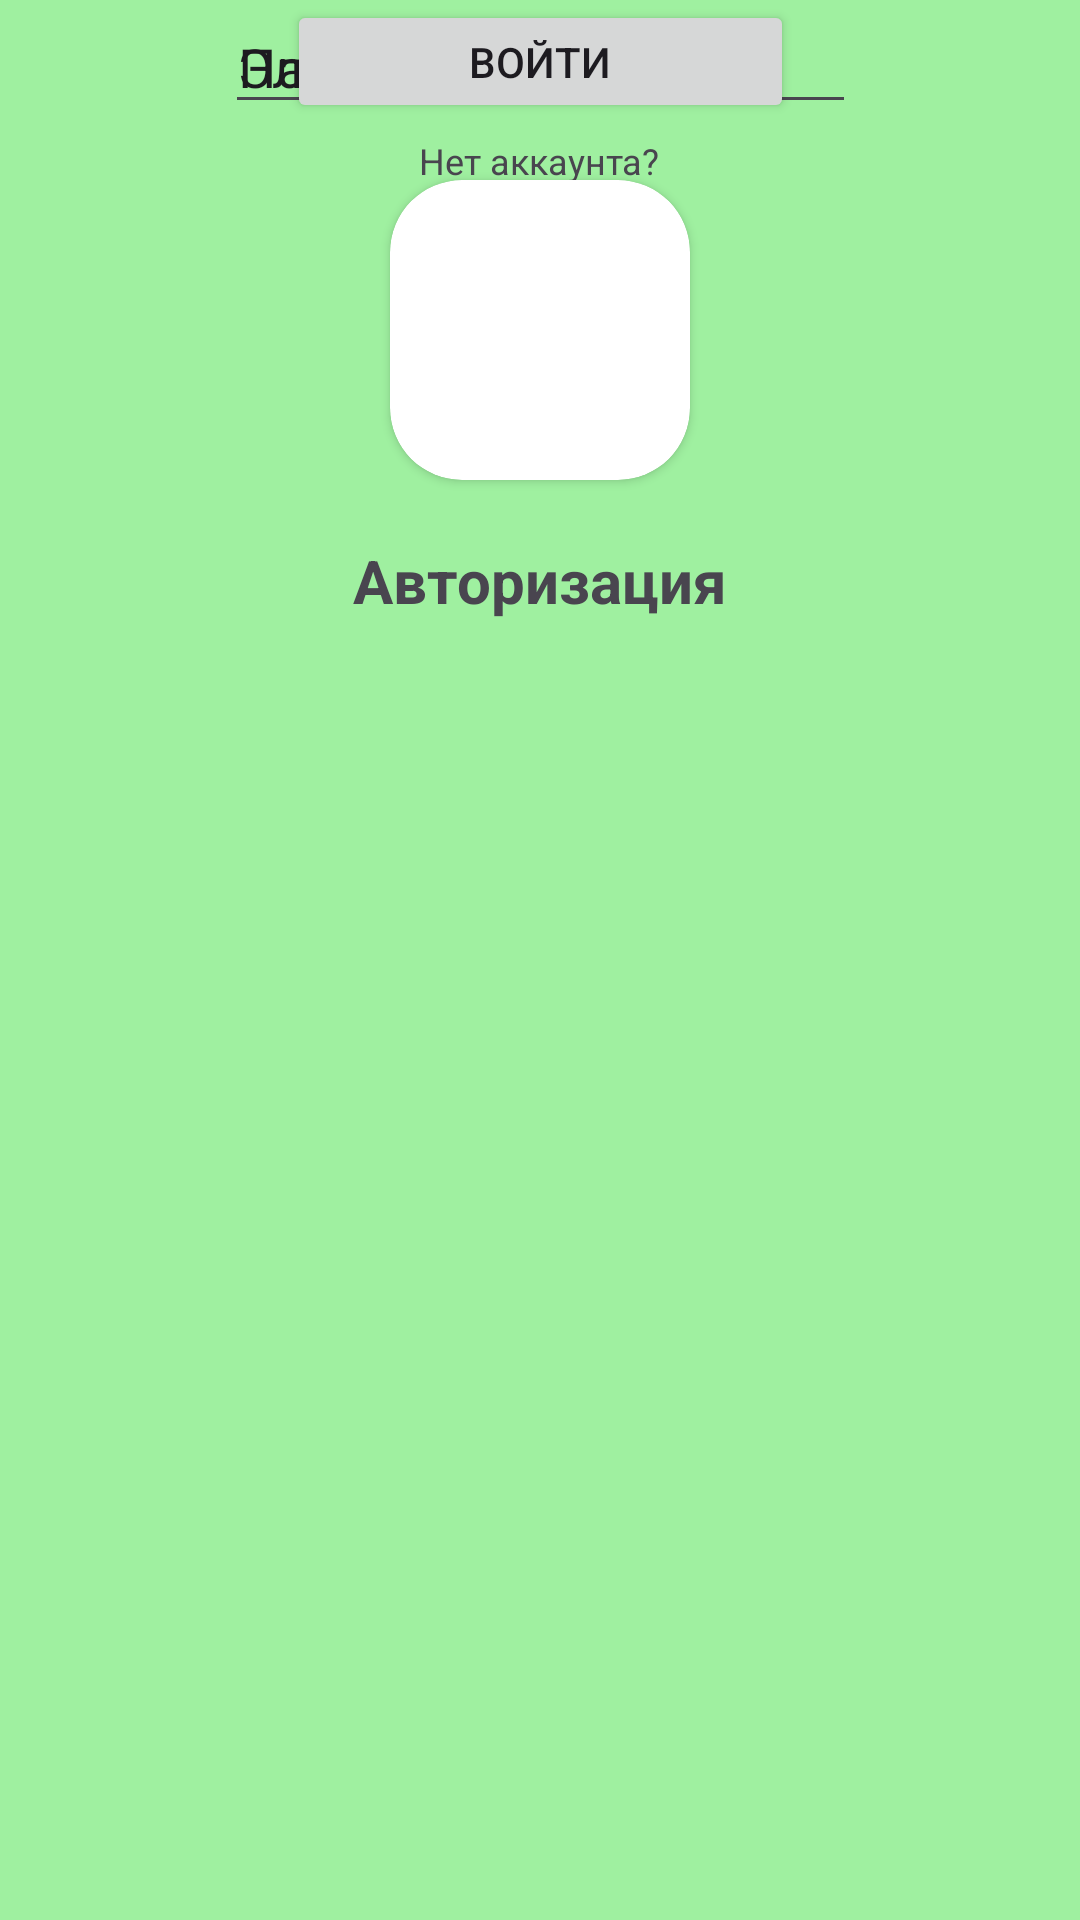

Reconstruct the res/layout file that produces this screen, plus the resources it refers to.
<!-- AndroidManifest.xml: activity theme Theme.Recepies -->
<!-- res/layout/activity_main.xml -->
<?xml version="1.0" encoding="utf-8"?>
<androidx.constraintlayout.widget.ConstraintLayout xmlns:android="http://schemas.android.com/apk/res/android"
    xmlns:app="http://schemas.android.com/apk/res-auto"
    xmlns:tools="http://schemas.android.com/tools"
    android:id="@+id/main"
    android:layout_width="match_parent"
    android:background="#9259EC59"
    android:layout_height="match_parent"
    tools:context=".MainActivity">

    <androidx.cardview.widget.CardView
        android:id="@+id/cardView"
        android:layout_width="100dp"
        android:layout_height="100dp"
        android:layout_marginTop="60dp"
        app:cardCornerRadius="24dp"
        app:layout_constraintEnd_toEndOf="parent"
        app:layout_constraintStart_toStartOf="parent"
        app:layout_constraintTop_toTopOf="parent">

        <ImageView
            android:layout_width="match_parent"
            android:layout_height="match_parent"
            android:src="@drawable/иконка" />
    </androidx.cardview.widget.CardView>


    <EditText
        android:id="@+id/email"
        android:layout_width="wrap_content"
        android:layout_height="wrap_content"
        android:ems="10"
        android:inputType="text"
        android:text="Электронный адрес"
        app:layout_constraintEnd_toEndOf="parent"
        app:layout_constraintStart_toStartOf="parent"
        tools:layout_editor_absoluteY="238dp" />


    <EditText
        android:id="@+id/password"
        android:layout_width="wrap_content"
        android:layout_height="wrap_content"
        android:ems="10"
        android:inputType="text"
        android:text="Пароль"
        app:layout_constraintEnd_toEndOf="parent"
        app:layout_constraintHorizontal_bias="0.502"
        app:layout_constraintStart_toStartOf="parent"
        tools:layout_editor_absoluteY="297dp" />


    <Button
        android:text="Войти"
        android:layout_width="169dp"
        android:layout_height="41dp"
        android:id="@+id/button"
        app:layout_constraintEnd_toEndOf="parent"
        app:layout_constraintStart_toStartOf="parent"
        tools:layout_editor_absoluteY="380dp" />


    <TextView
        android:layout_width="198dp"
        android:layout_height="17dp"
        android:layout_marginTop="4dp"
        android:gravity="center"
        android:text="Нет аккаунта?"
        android:textSize="12dp"

        app:layout_constraintHorizontal_bias="0.497"
        app:layout_constraintStart_toStartOf="parent"
        app:layout_constraintEnd_toEndOf="parent"
        app:layout_constraintTop_toBottomOf="@id/button" />

    <TextView
        android:id="@+id/textView"
        android:layout_width="wrap_content"
        android:layout_height="wrap_content"
        android:layout_marginTop="20dp"
        android:text="Авторизация"
        android:textStyle="bold"
        android:textSize="20dp"

        app:layout_constraintEnd_toEndOf="parent"
        app:layout_constraintStart_toStartOf="parent"
        app:layout_constraintTop_toBottomOf="@+id/cardView" />


</androidx.constraintlayout.widget.ConstraintLayout>
<!-- resources referenced by this layout -->
<resources>
  <style name="Theme.Recepies" parent="Base.Theme.Recepies" />
  <style name="Base.Theme.Recepies" parent="Theme.Material3.DayNight.NoActionBar">
          
          
      </style>
</resources>
